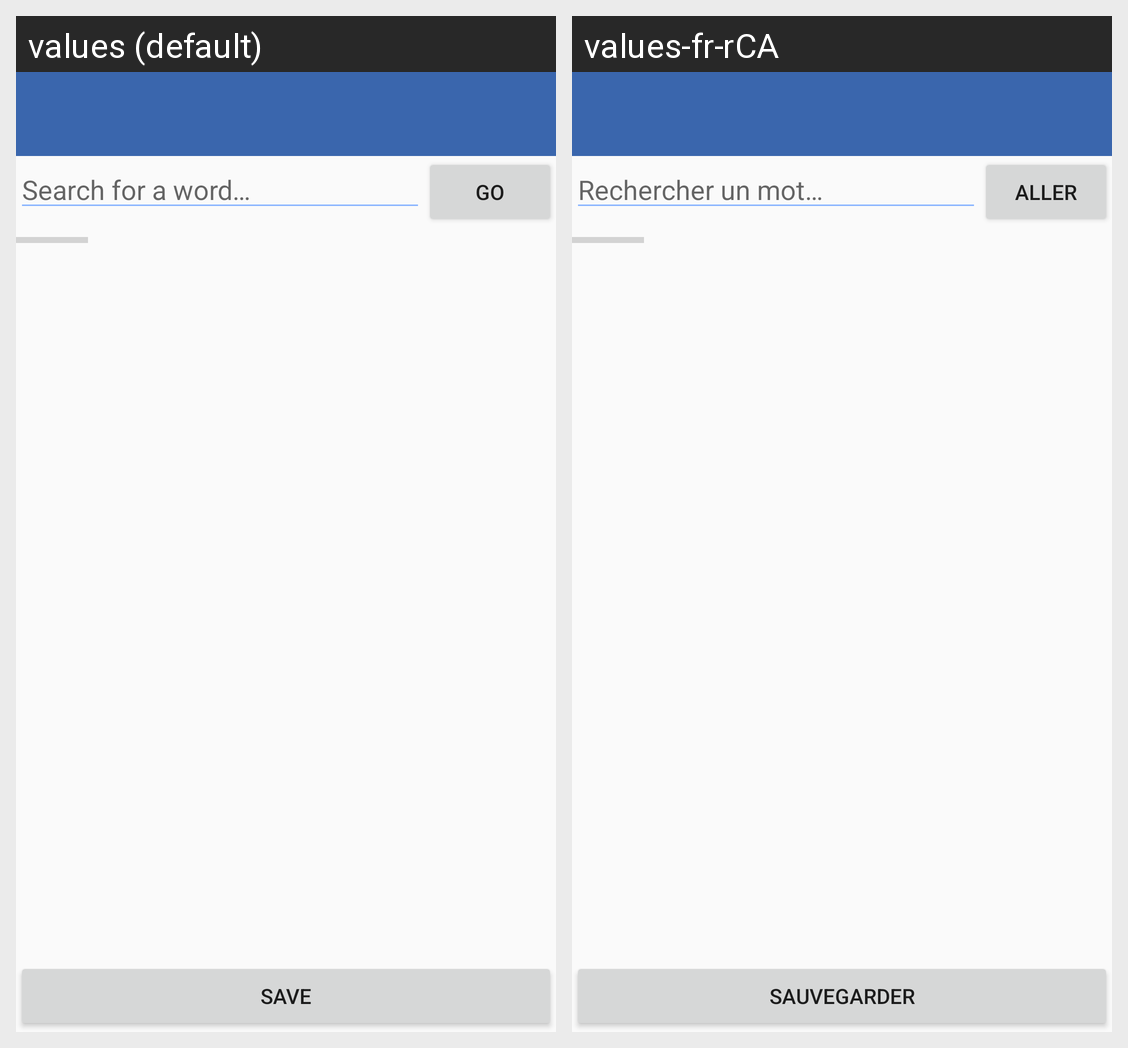

The Android screen above is rendered under two locales of the same app. Produce the string resources it draws, with the default and per-locale values.
Android screen res/layout/activity_dictionary.xml rendered under 2 locales, left to right: values (default), values-fr-rCA. Device: Nexus 5 (rendered at 1080×1920; each locale shown at half size, 540×960, under a caption strip naming it); theme AppTheme.
Strings drawn on this screen, with the default value and each locale's value (text and hints the layout hard-codes, and strings that could not be matched under every locale, appear in the picture but are not listed):

searchHint
  values: Search for a word…
  values-fr-rCA: Rechercher un mot…

searchButton
  values: Go
  values-fr-rCA: Aller

saveButton
  values: Save
  values-fr-rCA: sauvegarder
